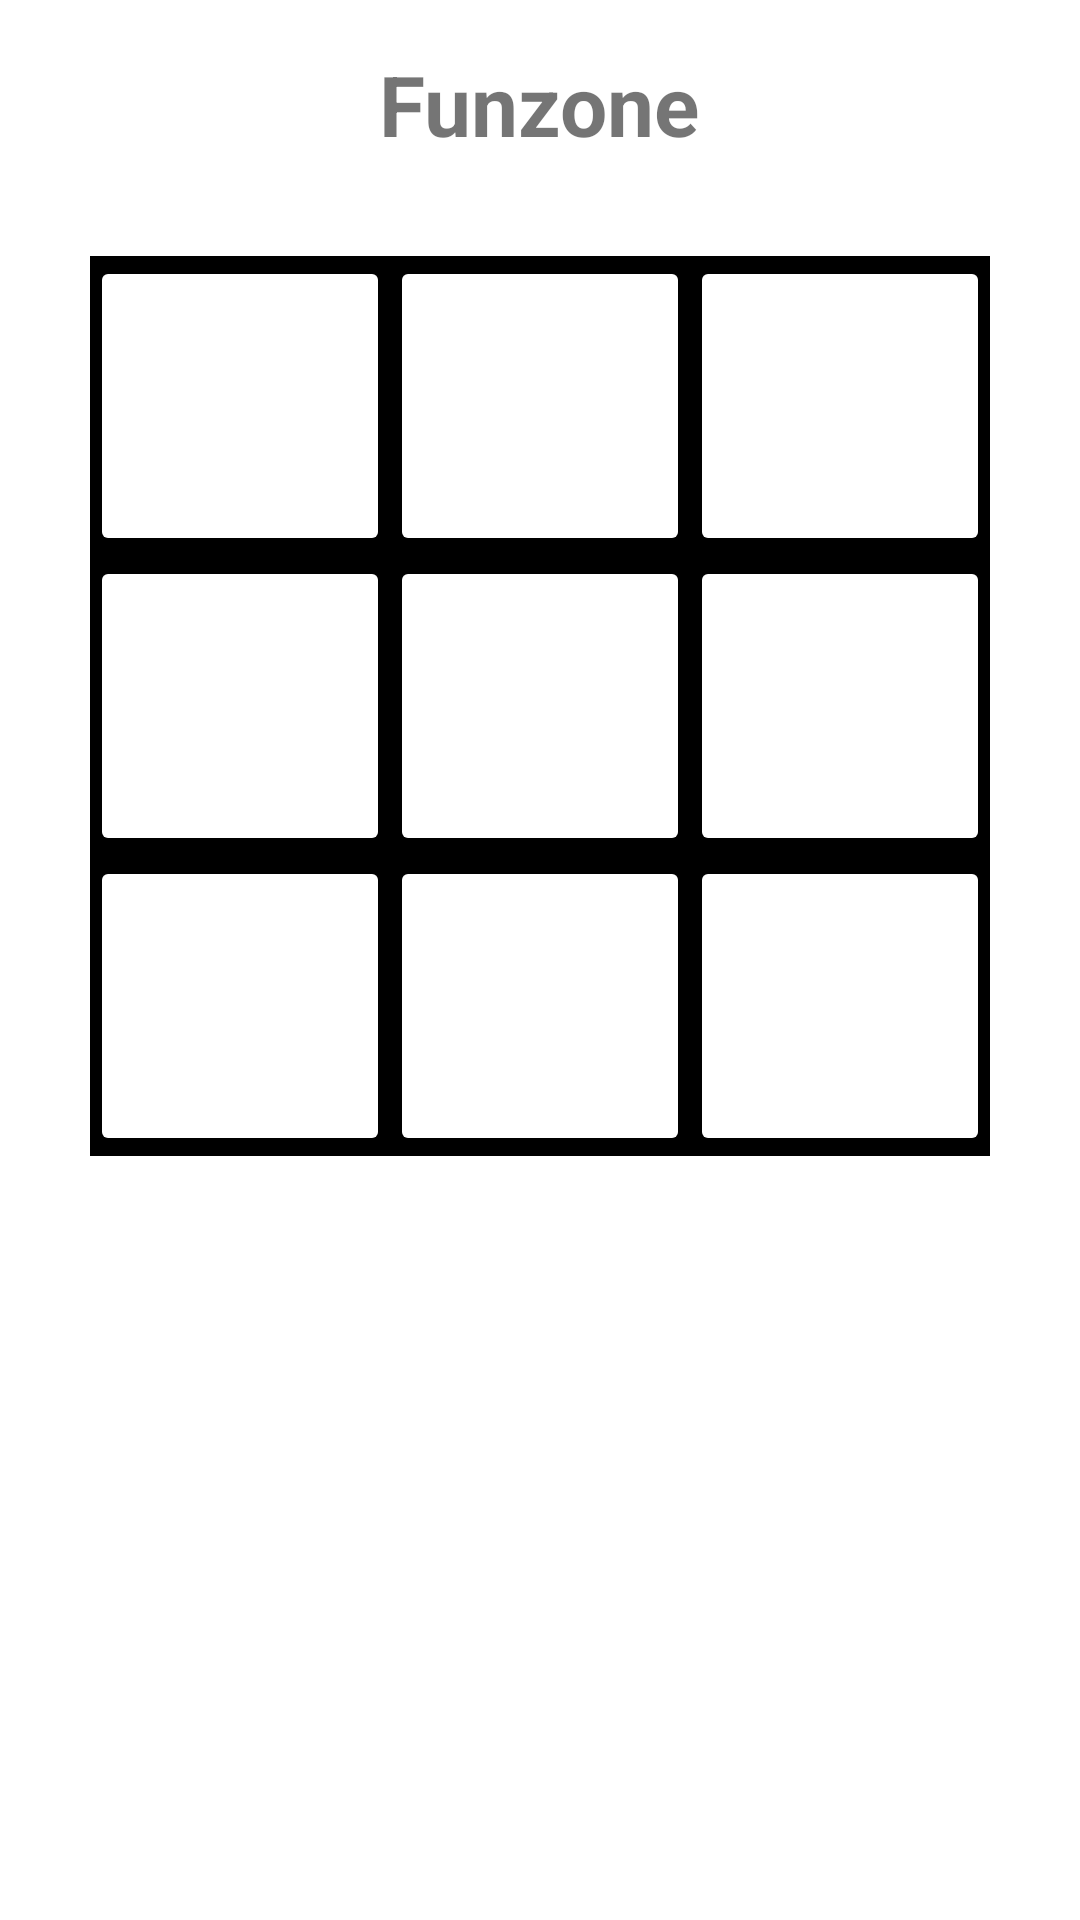

The Android layout XML behind this screen, and the referenced resources:
<!-- AndroidManifest.xml: application theme Theme.SeniorCareApp -->
<!-- res/layout/fragment_funzone.xml -->
<?xml version="1.0" encoding="utf-8"?>
<LinearLayout xmlns:android="http://schemas.android.com/apk/res/android"
    android:layout_width="match_parent"
    android:layout_height="match_parent"
    android:orientation="vertical"
    android:padding="16dp"
    android:gravity="center_horizontal">

    <TextView
        android:layout_width="wrap_content"
        android:layout_height="wrap_content"
        android:text="@string/funzone"
        android:textSize="28sp"
        android:textStyle="bold"
        android:layout_marginBottom="32dp"/>

    <GridLayout
        android:layout_width="wrap_content"
        android:layout_height="wrap_content"
        android:columnCount="3"
        android:rowCount="3"
        android:useDefaultMargins="false"
        android:background="@color/black">

        <Button style="@style/GameButtonStyle" android:id="@+id/button_00" />
        <Button style="@style/GameButtonStyle" android:id="@+id/button_01" />
        <Button style="@style/GameButtonStyle" android:id="@+id/button_02" />

        <Button style="@style/GameButtonStyle" android:id="@+id/button_10" />
        <Button style="@style/GameButtonStyle" android:id="@+id/button_11" />
        <Button style="@style/GameButtonStyle" android:id="@+id/button_12" />

        <Button style="@style/GameButtonStyle" android:id="@+id/button_20" />
        <Button style="@style/GameButtonStyle" android:id="@+id/button_21" />
        <Button style="@style/GameButtonStyle" android:id="@+id/button_22" />

    </GridLayout>

    <TextView
        android:id="@+id/tvGameStatus"
        android:layout_width="wrap_content"
        android:layout_height="wrap_content"
        android:layout_marginTop="32dp"
        android:textSize="22sp"
        android:textStyle="bold"
        android:textColor="@color/black"/>

</LinearLayout>
<!-- resources referenced by this layout -->
<resources>
  <color name="black">#FF000000</color>
  <string name="funzone">Funzone</string>
  <style name="GameButtonStyle" parent="Widget.AppCompat.Button">
          <item name="android:layout_width">100dp</item>
          <item name="android:layout_height">100dp</item>
          <item name="android:textSize">60sp</item>
          <item name="android:backgroundTint">@color/white</item>
          <item name="android:textColor">@color/black</item>
      </style>
  <style name="Theme.SeniorCareApp" parent="Theme.MaterialComponents.DayNight.NoActionBar">
          <item name="colorPrimary">@color/purple_500</item>
          <item name="colorPrimaryVariant">@color/purple_700</item>
          <item name="colorOnPrimary">@color/white</item>
          <item name="colorSecondary">@color/teal_200</item>
          <item name="colorSecondaryVariant">@color/teal_700</item>
          <item name="colorOnSecondary">@color/black</item>
          <item name="android:statusBarColor">?attr/colorPrimaryVariant</item>
      </style>
  <color name="white">#FFFFFFFF</color>
  <color name="purple_500">#FF6200EE</color>
  <color name="purple_700">#FF3700B3</color>
  <color name="teal_200">#FF03DAC6</color>
  <color name="teal_700">#FF018786</color>
</resources>
